Image classification data set "naruto handsign data" (ericwang10/naruto-hand-signs-identifier on GitHub). Class labels (7): bird hand sign, boar hand sign, dog hand sign, dragon hand sign, hare hand sign, horse hand sign, monkey hand sign.

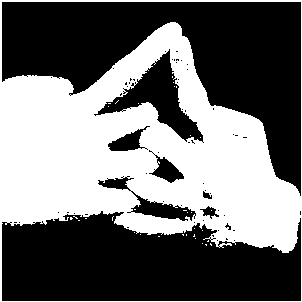
Label: horse hand sign

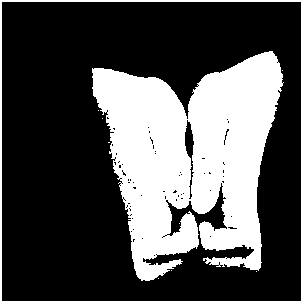
Label: boar hand sign

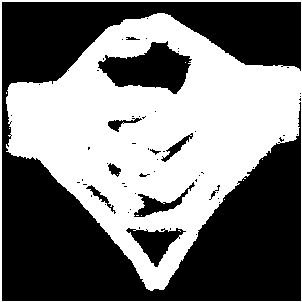
Label: dragon hand sign

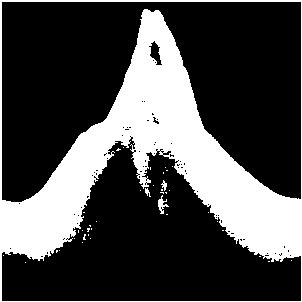
Label: bird hand sign

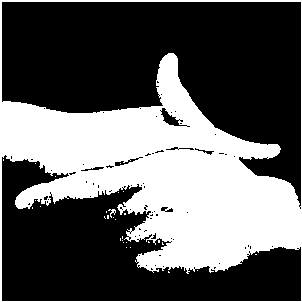
Label: hare hand sign

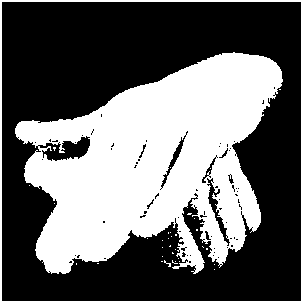
Label: dog hand sign
